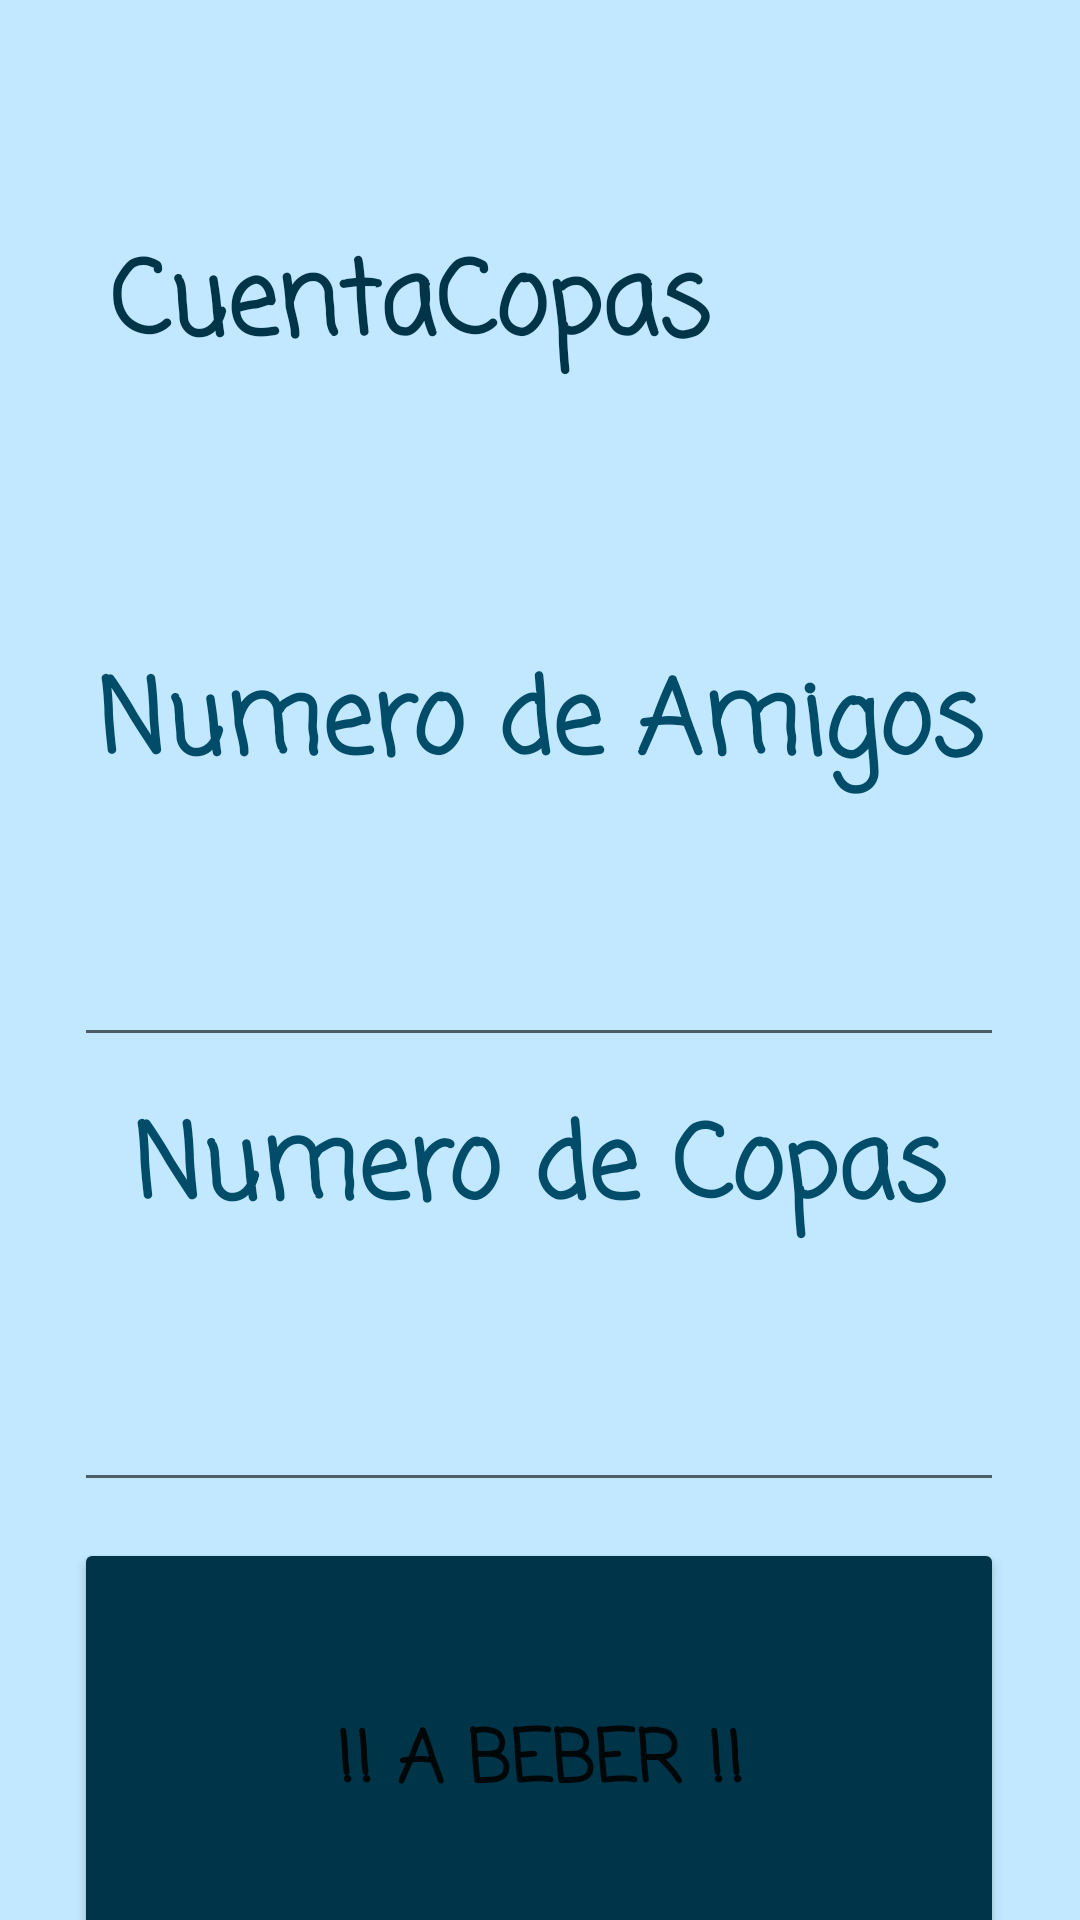

Android layout source for this screen:
<!-- AndroidManifest.xml: application theme Theme.CuentaCopas -->
<!-- res/layout/activity_main.xml -->
<?xml version="1.0" encoding="utf-8"?>
<androidx.constraintlayout.widget.ConstraintLayout xmlns:android="http://schemas.android.com/apk/res/android"
    xmlns:app="http://schemas.android.com/apk/res-auto"
    xmlns:tools="http://schemas.android.com/tools"
    android:layout_width="match_parent"
    android:layout_height="match_parent"
    android:background="@color/material_dynamic_primary90"
    tools:context=".MainActivity">

    <TextView
        android:id="@+id/textViewNA"
        android:layout_width="310dp"
        android:layout_height="wrap_content"
        android:layout_marginTop="216dp"
        android:fontFamily="casual"
        android:text="@string/N_amigos"
        android:textAlignment="center"
        android:textColor="@color/material_dynamic_primary30"
        android:textSize="34sp"
        android:textStyle="bold"
        app:layout_constraintEnd_toEndOf="parent"
        app:layout_constraintHorizontal_bias="0.495"
        app:layout_constraintStart_toStartOf="parent"
        app:layout_constraintTop_toTopOf="parent" />

    <Button
        android:id="@+id/buttonEmpezar"
        android:layout_width="310dp"
        android:layout_height="150dp"
        android:layout_marginTop="12dp"
        android:backgroundTint="@color/material_dynamic_primary20"
        android:fontFamily="casual"
        android:text="@string/Abeber"
        android:textSize="24sp"
        android:textStyle="bold"
        app:layout_constraintEnd_toEndOf="parent"
        app:layout_constraintHorizontal_bias="0.495"
        app:layout_constraintStart_toStartOf="parent"
        app:layout_constraintTop_toBottomOf="@+id/editTextNcopas" />

    <TextView
        android:id="@+id/textViewNC"
        android:layout_width="310dp"
        android:layout_height="wrap_content"
        android:layout_marginTop="12dp"
        android:fontFamily="casual"
        android:text="@string/N_copas"
        android:textAlignment="center"
        android:textColor="@color/material_dynamic_primary30"
        android:textSize="34sp"
        android:textStyle="bold"
        app:layout_constraintEnd_toEndOf="parent"
        app:layout_constraintHorizontal_bias="0.495"
        app:layout_constraintStart_toStartOf="parent"
        app:layout_constraintTop_toBottomOf="@+id/editTextNamigos" />

    <EditText
        android:id="@+id/editTextNcopas"
        android:layout_width="310dp"
        android:layout_height="wrap_content"
        android:layout_marginTop="16dp"
        android:ems="10"
        android:fontFamily="casual"
        android:inputType="number"
        android:textAlignment="center"
        android:textColor="@color/material_dynamic_primary30"
        android:textSize="34sp"
        app:layout_constraintEnd_toEndOf="parent"
        app:layout_constraintHorizontal_bias="0.495"
        app:layout_constraintStart_toStartOf="parent"
        app:layout_constraintTop_toBottomOf="@+id/textViewNC" />

    <EditText
        android:id="@+id/editTextNamigos"
        android:layout_width="310dp"
        android:layout_height="wrap_content"
        android:layout_marginTop="16dp"
        android:ems="10"
        android:fontFamily="casual"
        android:inputType="number"
        android:textAlignment="center"
        android:textColor="@color/material_dynamic_primary30"
        android:textSize="34sp"
        app:layout_constraintEnd_toEndOf="parent"
        app:layout_constraintHorizontal_bias="0.495"
        app:layout_constraintStart_toStartOf="parent"
        app:layout_constraintTop_toBottomOf="@+id/textViewNA" />

    <TextView
        android:id="@+id/textViewTitulo"
        android:layout_width="wrap_content"
        android:layout_height="wrap_content"
        android:fontFamily="casual"
        android:text="@string/app_name"
        android:textColor="@color/material_dynamic_primary20"
        android:textSize="34sp"
        android:textStyle="bold"
        app:layout_constraintBottom_toBottomOf="parent"
        app:layout_constraintEnd_toEndOf="parent"
        app:layout_constraintHorizontal_bias="0.23"
        app:layout_constraintStart_toStartOf="parent"
        app:layout_constraintTop_toTopOf="parent"
        app:layout_constraintVertical_bias="0.13" />

    <ImageView
        android:id="@+id/imageView"
        android:layout_width="wrap_content"
        android:layout_height="wrap_content"
        app:layout_constraintBottom_toBottomOf="parent"
        app:layout_constraintEnd_toEndOf="parent"
        app:layout_constraintHorizontal_bias="0.8"
        app:layout_constraintStart_toStartOf="parent"
        app:layout_constraintTop_toTopOf="parent"
        app:layout_constraintVertical_bias="0.110000014"
        app:srcCompat="@mipmap/ic_launcher" />

</androidx.constraintlayout.widget.ConstraintLayout>
<!-- resources referenced by this layout -->
<resources>
  <string name="Abeber">!! A BEBER !!</string>
  <string name="N_amigos">Numero de Amigos</string>
  <string name="N_copas">Numero de Copas</string>
  <string name="app_name">CuentaCopas</string>
  <style name="Theme.CuentaCopas" parent="Theme.MaterialComponents.DayNight.DarkActionBar">
          
          <item name="colorPrimary">@color/purple_500</item>
          <item name="colorPrimaryVariant">@color/purple_700</item>
          <item name="colorOnPrimary">@color/white</item>
          
          <item name="colorSecondary">@color/teal_200</item>
          <item name="colorSecondaryVariant">@color/teal_700</item>
          <item name="colorOnSecondary">@color/black</item>
          
          <item name="android:statusBarColor">?attr/colorPrimaryVariant</item>
          
      </style>
  <!-- not gathered from this repository: default colours our renderer supplied (Android Studio template values) -->
  <color name="purple_500">#FF6200EE</color>
  <color name="purple_700">#FF3700B3</color>
  <color name="teal_200">#FF03DAC5</color>
  <color name="teal_700">#FF018786</color>
  <color name="black">#FF000000</color>
  <color name="white">#FFFFFFFF</color>
</resources>
